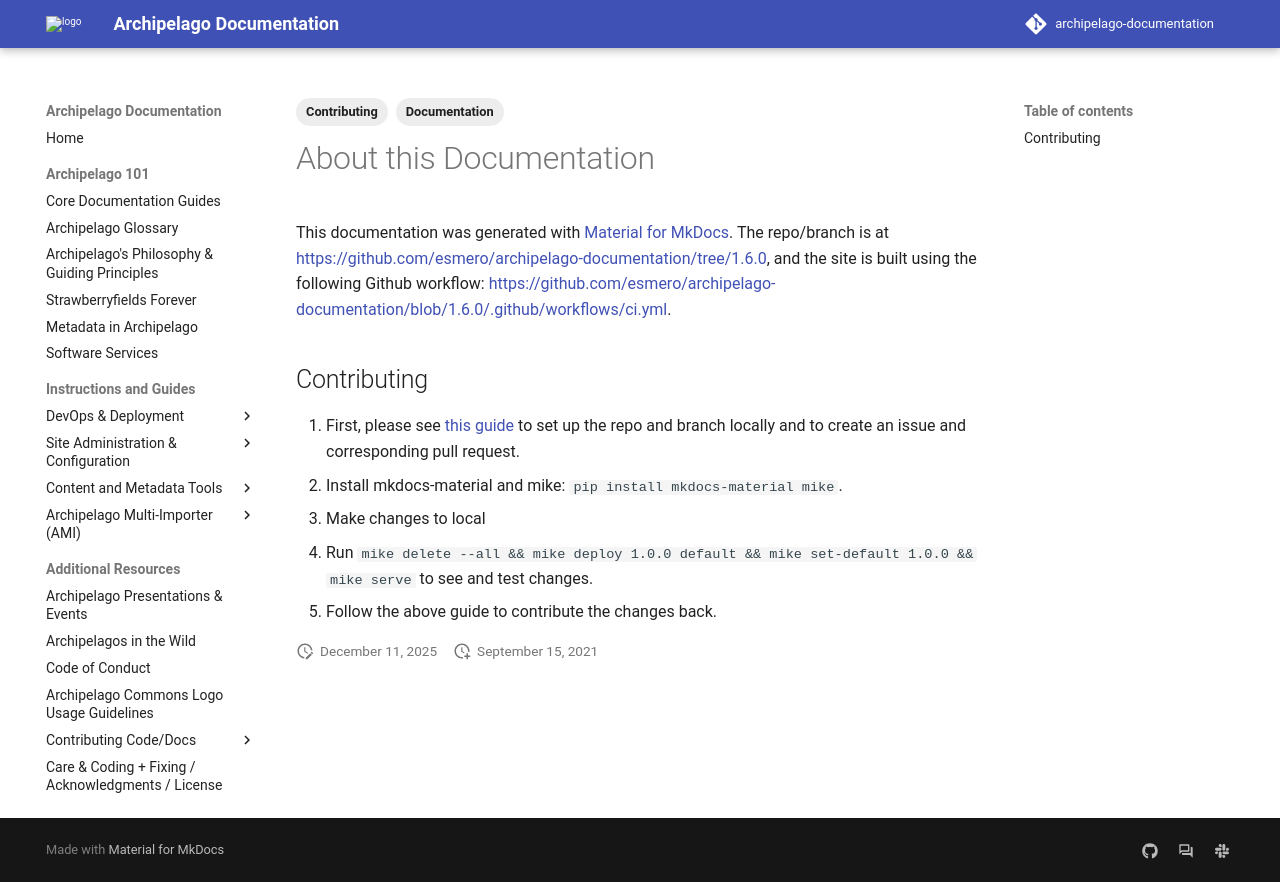

repository: esmero/archipelago-documentation · page: 1.7.0/about/index.html · generator: mkdocs

---
title: About this Documentation
tags:
  - Documentation
  - Contributing
---

# About this Documentation

This documentation was generated with [Material for MkDocs](https://squidfunk.github.io/mkdocs-material/). The repo/branch is at <https://github.com/esmero/archipelago-documentation/tree/1.6.0>, and the site is built using the following Github workflow: <https://github.com/esmero/archipelago-documentation/blob/1.6.0/.github/workflows/ci.yml>.

## Contributing

1. First, please see [this guide](giveortake.md) to set up the repo and branch locally and to create an issue and corresponding pull request.
2. Install mkdocs-material and mike: `pip install mkdocs-material mike`.
3. Make changes to local
4. Run `mike delete --all && mike deploy 1.0.0 default && mike set-default 1.0.0 && mike serve` to see and test changes.
5. Follow the above guide to contribute the changes back.
